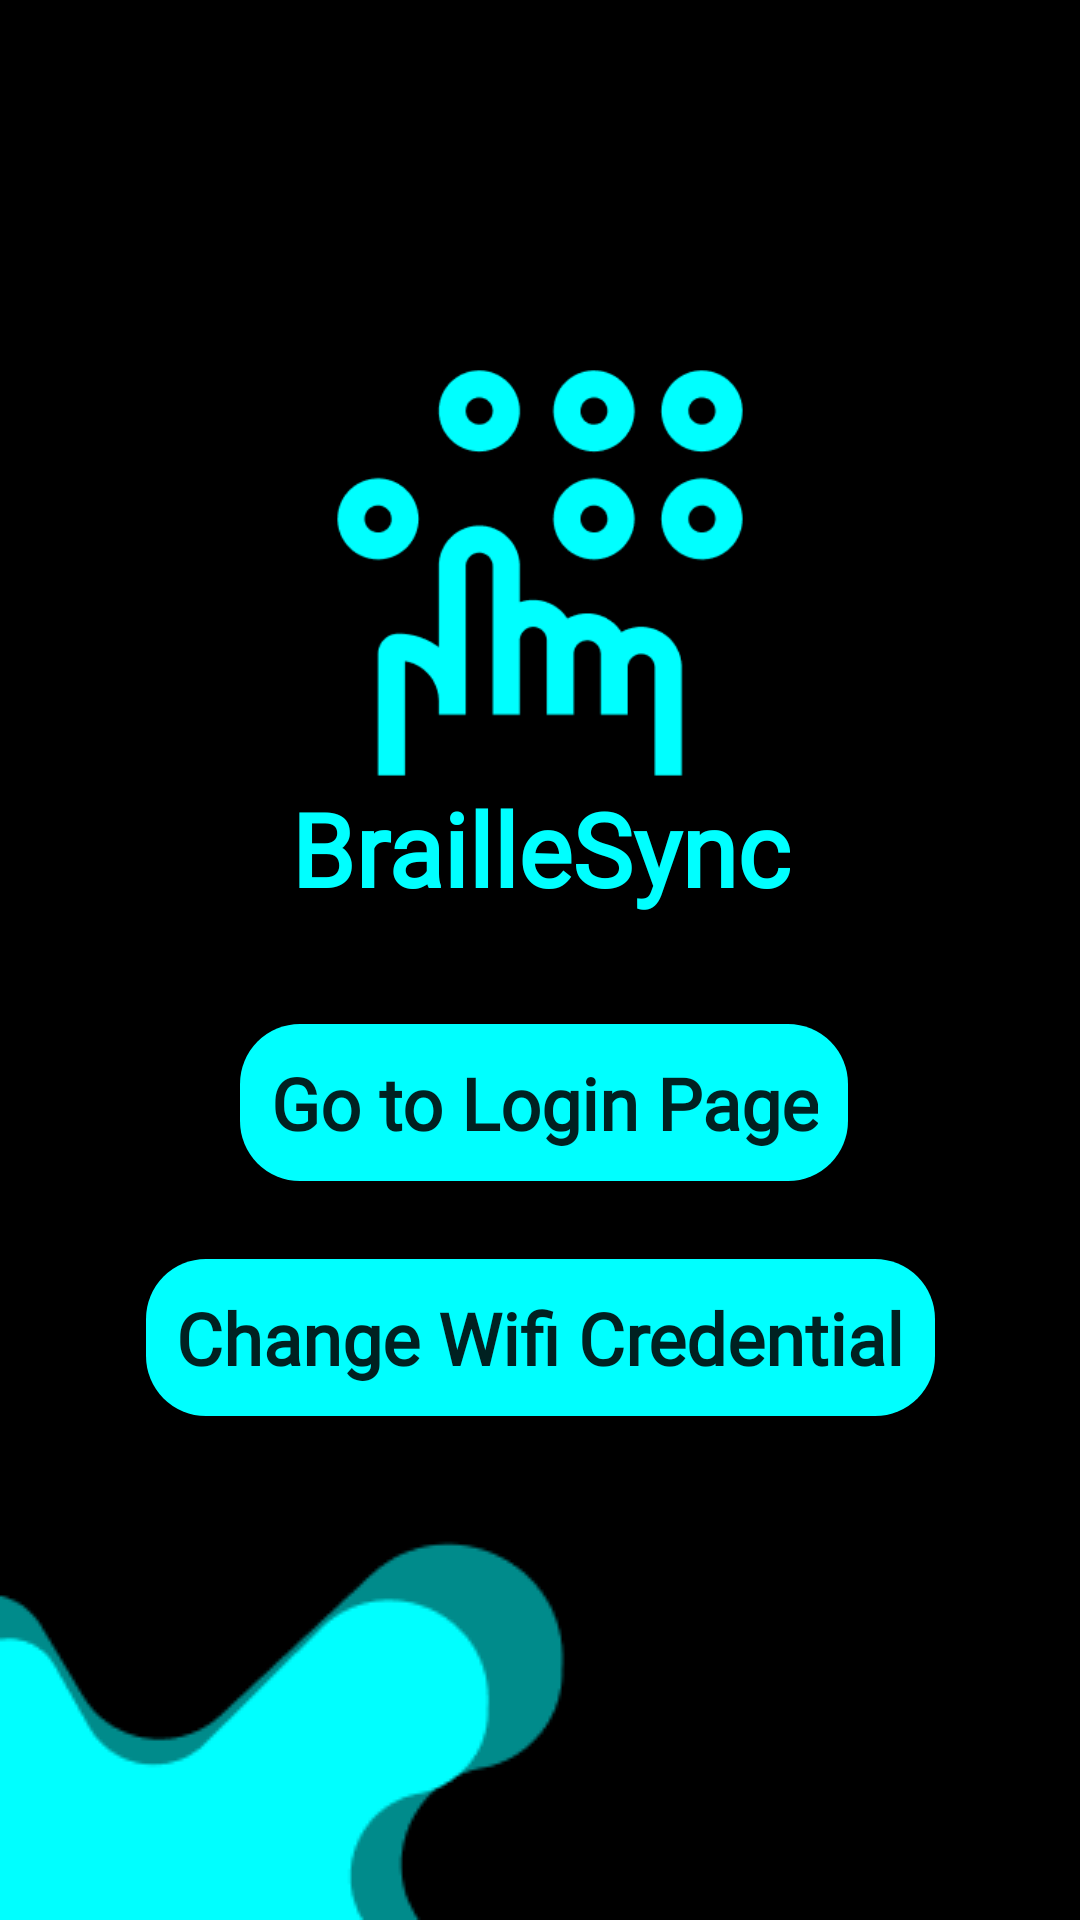

Reconstruct the res/layout file that produces this screen, plus the resources it refers to.
<!-- AndroidManifest.xml: application theme Theme.BRAILLESYNC -->
<!-- res/layout/activity_main.xml -->
<?xml version="1.0" encoding="utf-8"?>
<androidx.constraintlayout.widget.ConstraintLayout xmlns:android="http://schemas.android.com/apk/res/android"
    xmlns:app="http://schemas.android.com/apk/res-auto"
    xmlns:tools="http://schemas.android.com/tools"
    android:id="@+id/main"
    android:layout_width="match_parent"
    android:layout_height="match_parent"
    android:background="@drawable/background"
    tools:context=".index">


    <LinearLayout
        android:id="@+id/contentContainer"
        android:layout_width="wrap_content"
        android:layout_height="wrap_content"
        android:orientation="vertical"
        android:padding="5dp"
        app:layout_constraintBottom_toBottomOf="parent"
        app:layout_constraintEnd_toEndOf="parent"
        app:layout_constraintStart_toStartOf="parent"
        app:layout_constraintTop_toTopOf="parent"
        app:layout_constraintVertical_bias="0.257"
        tools:ignore="UseCompoundDrawables">

        <ImageView
            android:id="@+id/imageView"
            android:layout_width="match_parent"
            android:layout_height="141dp"
            android:importantForAccessibility="no"
            app:layout_constraintBottom_toBottomOf="parent"
            app:layout_constraintDimensionRatio="1:1"
            app:layout_constraintEnd_toEndOf="parent"
            app:layout_constraintStart_toStartOf="parent"
            app:layout_constraintTop_toTopOf="parent"
            app:srcCompat="@drawable/frame_19"
            tools:ignore="ImageContrastCheck" />

        <TextView
            android:id="@+id/Tittle"
            android:layout_width="wrap_content"
            android:layout_height="wrap_content"
            android:fontFamily="@font/josefin_sans"
            android:text="@string/braillesync"
            android:textAlignment="center"
            android:textColor="#00FFFF"
            android:textSize="34sp"
            android:textStyle="bold"
            app:layout_constraintBottom_toBottomOf="parent"
            app:layout_constraintEnd_toEndOf="parent"
            app:layout_constraintHorizontal_bias="0.515"
            app:layout_constraintStart_toStartOf="parent"
            app:layout_constraintTop_toBottomOf="@+id/imageView"
            app:layout_constraintVertical_bias="0.05"
            tools:ignore="MissingConstraints,TextContrastCheck,TextSizeCheck" />
    </LinearLayout>

    <Button
        android:id="@+id/login"
        android:layout_width="wrap_content"
        android:layout_height="wrap_content"
        android:layout_marginTop="24dp"
        android:background="@drawable/rounded_button"
        android:fontFamily="@font/josefin_sans"
        android:onClick="redirect"
        android:text="@string/go_to_login_page"
        android:textAlignment="center"
        android:textAllCaps="false"
        android:textSize="24sp"
        android:textStyle="bold"
        android:padding="10dp"
        app:layout_constraintBottom_toBottomOf="parent"
        app:layout_constraintEnd_toEndOf="parent"
        app:layout_constraintHorizontal_bias="0.509"
        app:layout_constraintStart_toStartOf="parent"
        app:layout_constraintTop_toBottomOf="@+id/contentContainer"
        app:layout_constraintVertical_bias="0.028"
        tools:ignore="TextContrastCheck" />

    <Button
        android:id="@+id/modifyWifi"
        android:layout_width="wrap_content"
        android:layout_height="wrap_content"
        android:layout_marginTop="26dp"
        android:background="@drawable/rounded_button"
        android:fontFamily="@font/josefin_sans"
        android:onClick="redirect"
        android:text="@string/change_wifi_credential"
        android:textAlignment="center"
        android:textAllCaps="false"
        android:textSize="24sp"
        android:textStyle="bold"
        android:padding="10dp"
        app:layout_constraintBottom_toBottomOf="parent"
        app:layout_constraintEnd_toEndOf="parent"
        app:layout_constraintHorizontal_bias="0.501"
        app:layout_constraintStart_toStartOf="parent"
        app:layout_constraintTop_toBottomOf="@+id/login"
        app:layout_constraintVertical_bias="0.0" />


</androidx.constraintlayout.widget.ConstraintLayout>
<!-- resources referenced by this layout -->
<resources>
  <!-- drawable background: png bitmap (drawable, 5111 bytes) -->
  <!-- drawable frame_19: png bitmap (drawable, 6172 bytes) -->
  <!-- drawable rounded_button (drawable) -->
  <?xml version="1.0" encoding="utf-8"?>
  <shape xmlns:android="http://schemas.android.com/apk/res/android">
      <solid android:color="#00FFFF" />
      <corners android:radius="20dp" />
  </shape>
  <string name="braillesync">BrailleSync</string>
  <string name="change_wifi_credential">Change Wifi Credential</string>
  <string name="go_to_login_page">Go to Login Page</string>
  <style name="Theme.BRAILLESYNC" parent="Base.Theme.BRAILLESYNC" />
  <style name="Base.Theme.BRAILLESYNC" parent="Theme.AppCompat.Light.NoActionBar">
          
          
  
      </style>
</resources>
